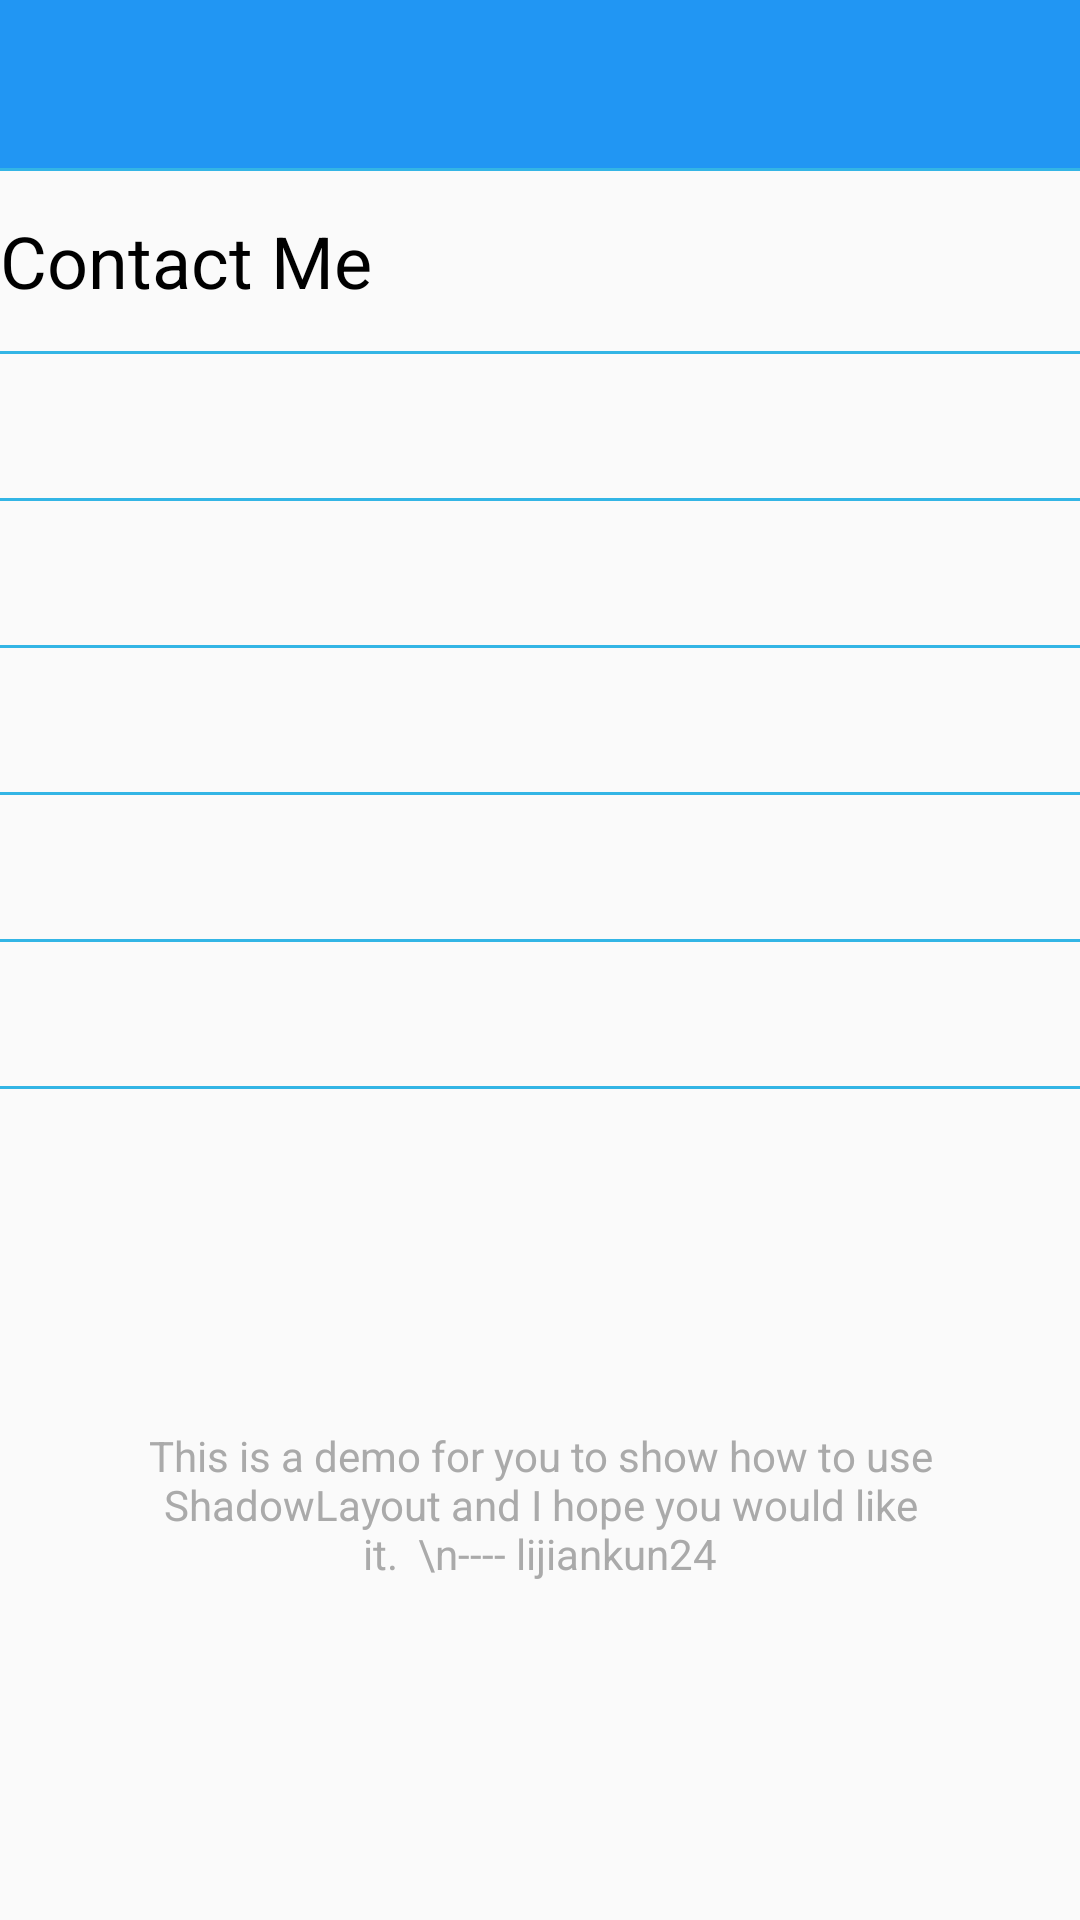

The Android layout XML behind this screen, and the referenced resources:
<!-- AndroidManifest.xml: application theme AppTheme -->
<!-- res/layout/activity_about.xml -->
<?xml version="1.0" encoding="utf-8"?>
<LinearLayout
    xmlns:android="http://schemas.android.com/apk/res/android"
    xmlns:app="http://schemas.android.com/apk/res-auto"
    android:layout_width="match_parent"
    android:layout_height="match_parent"
    android:orientation="vertical">

    <android.support.v7.widget.Toolbar
        android:id="@+id/toolbar"
        android:layout_width="match_parent"
        android:layout_height="?android:actionBarSize"
        android:background="@color/colorPrimary"
        android:theme="@style/ThemeOverlay.AppCompat.Dark.ActionBar"
        app:popupTheme="@style/ThemeOverlay.AppCompat.Light"/>

    <View style="@style/LineStyle"/>

    <TextView
        style="@style/TextViewStyle"
        android:layout_height="60dp"
        android:gravity="start|center_vertical"
        android:text="@string/about_contact_me"
        android:textSize="24sp"/>

    <View style="@style/LineStyle"/>

    <TextView
        android:id="@+id/tv_github"
        style="@style/TextViewStyle"
        android:gravity="start|center_vertical"/>

    <View style="@style/LineStyle"/>

    <TextView
        android:id="@+id/tv_weibo"
        style="@style/TextViewStyle"
        android:gravity="start|center_vertical"/>

    <View style="@style/LineStyle"/>

    <TextView
        android:id="@+id/tv_blog"
        style="@style/TextViewStyle"
        android:gravity="start|center_vertical"/>

    <View style="@style/LineStyle"/>

    <TextView
        android:id="@+id/tv_jianshu"
        style="@style/TextViewStyle"
        android:gravity="start|center_vertical"/>

    <View style="@style/LineStyle"/>

    <TextView
        android:id="@+id/tv_mail"
        style="@style/TextViewStyle"
        android:gravity="start|center_vertical"/>

    <View style="@style/LineStyle"/>

    <TextView
        android:layout_width="match_parent"
        android:layout_height="match_parent"
        android:gravity="center"
        android:paddingEnd="48dp"
        android:paddingLeft="48dp"
        android:paddingRight="48dp"
        android:paddingStart="48dp"
        android:text="This is a demo for you to show how to use ShadowLayout and I hope you would like it.  \n---- lijiankun24"
        android:textColor="@android:color/darker_gray"
        android:textSize="14sp"/>
</LinearLayout>
<!-- resources referenced by this layout -->
<resources>
  <color name="colorPrimary">#2196F3</color>
  <string name="about_contact_me">Contact Me</string>
  <style name="LineStyle">
          <item name="android:layout_width">match_parent</item>
          <item name="android:layout_height">1dp</item>
          <item name="android:background">@android:color/holo_blue_light</item>
      </style>
  <style name="TextViewStyle">
          <item name="android:layout_width">match_parent</item>
          <item name="android:layout_height">48dp</item>
          <item name="android:textColor">@android:color/black</item>
          <item name="android:textSize">16sp</item>
          <item name="android:gravity">center</item>
      </style>
  <style name="AppTheme" parent="Theme.AppCompat.Light.NoActionBar">
          
          <item name="colorPrimary">@color/colorPrimary</item>
          <item name="colorPrimaryDark">@color/colorPrimaryDark</item>
          <item name="colorAccent">@color/colorAccent</item>
      </style>
  <color name="colorPrimaryDark">#1976D2</color>
  <color name="colorAccent">#448AFF</color>
</resources>
